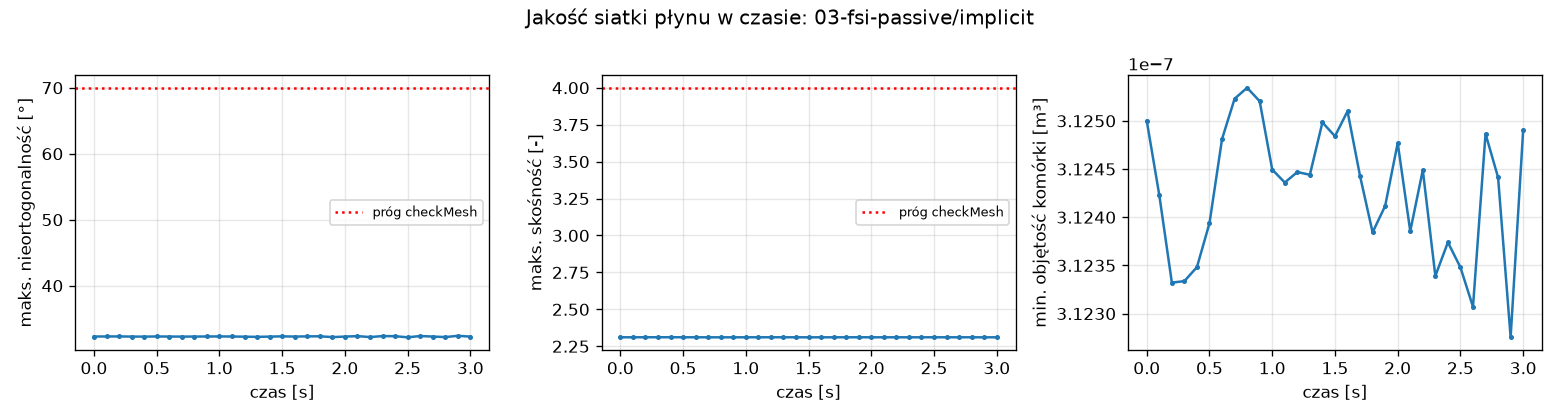

Source data for this figure (header and first rows):
time, max_nonortho_deg, max_skewness, min_volume_m3
0, 32.3, 2.311, 3.125e-07
0.1, 32.31, 2.311, 3.12423e-07
0.2, 32.31, 2.311, 3.12332e-07
0.3, 32.29, 2.311, 3.12334e-07
0.4, 32.28, 2.311, 3.12348e-07
0.5, 32.31, 2.311, 3.12394e-07
0.6, 32.29, 2.311, 3.12481e-07
0.7, 32.28, 2.311, 3.12523e-07
0.8, 32.29, 2.311, 3.12534e-07
0.9, 32.3, 2.311, 3.1252e-07
1, 32.31, 2.311, 3.12449e-07
1.1, 32.3, 2.311, 3.12436e-07
1.2, 32.27, 2.311, 3.12447e-07
1.3, 32.25, 2.311, 3.12444e-07
1.4, 32.28, 2.311, 3.12498e-07
1.5, 32.32, 2.311, 3.12484e-07
1.6, 32.29, 2.311, 3.1251e-07
1.7, 32.32, 2.311, 3.12443e-07
1.8, 32.33, 2.311, 3.12384e-07
1.9, 32.21, 2.311, 3.12412e-07
2, 32.29, 2.311, 3.12477e-07
2.1, 32.36, 2.311, 3.12386e-07
2.2, 32.21, 2.311, 3.12449e-07
2.3, 32.37, 2.311, 3.12339e-07
2.4, 32.35, 2.311, 3.12374e-07
2.5, 32.18, 2.311, 3.12348e-07
2.6, 32.37, 2.311, 3.12307e-07
2.7, 32.29, 2.311, 3.12487e-07
2.8, 32.21, 2.311, 3.12441e-07
2.9, 32.4, 2.311, 3.12275e-07
3, 32.28, 2.311, 3.1249e-07
